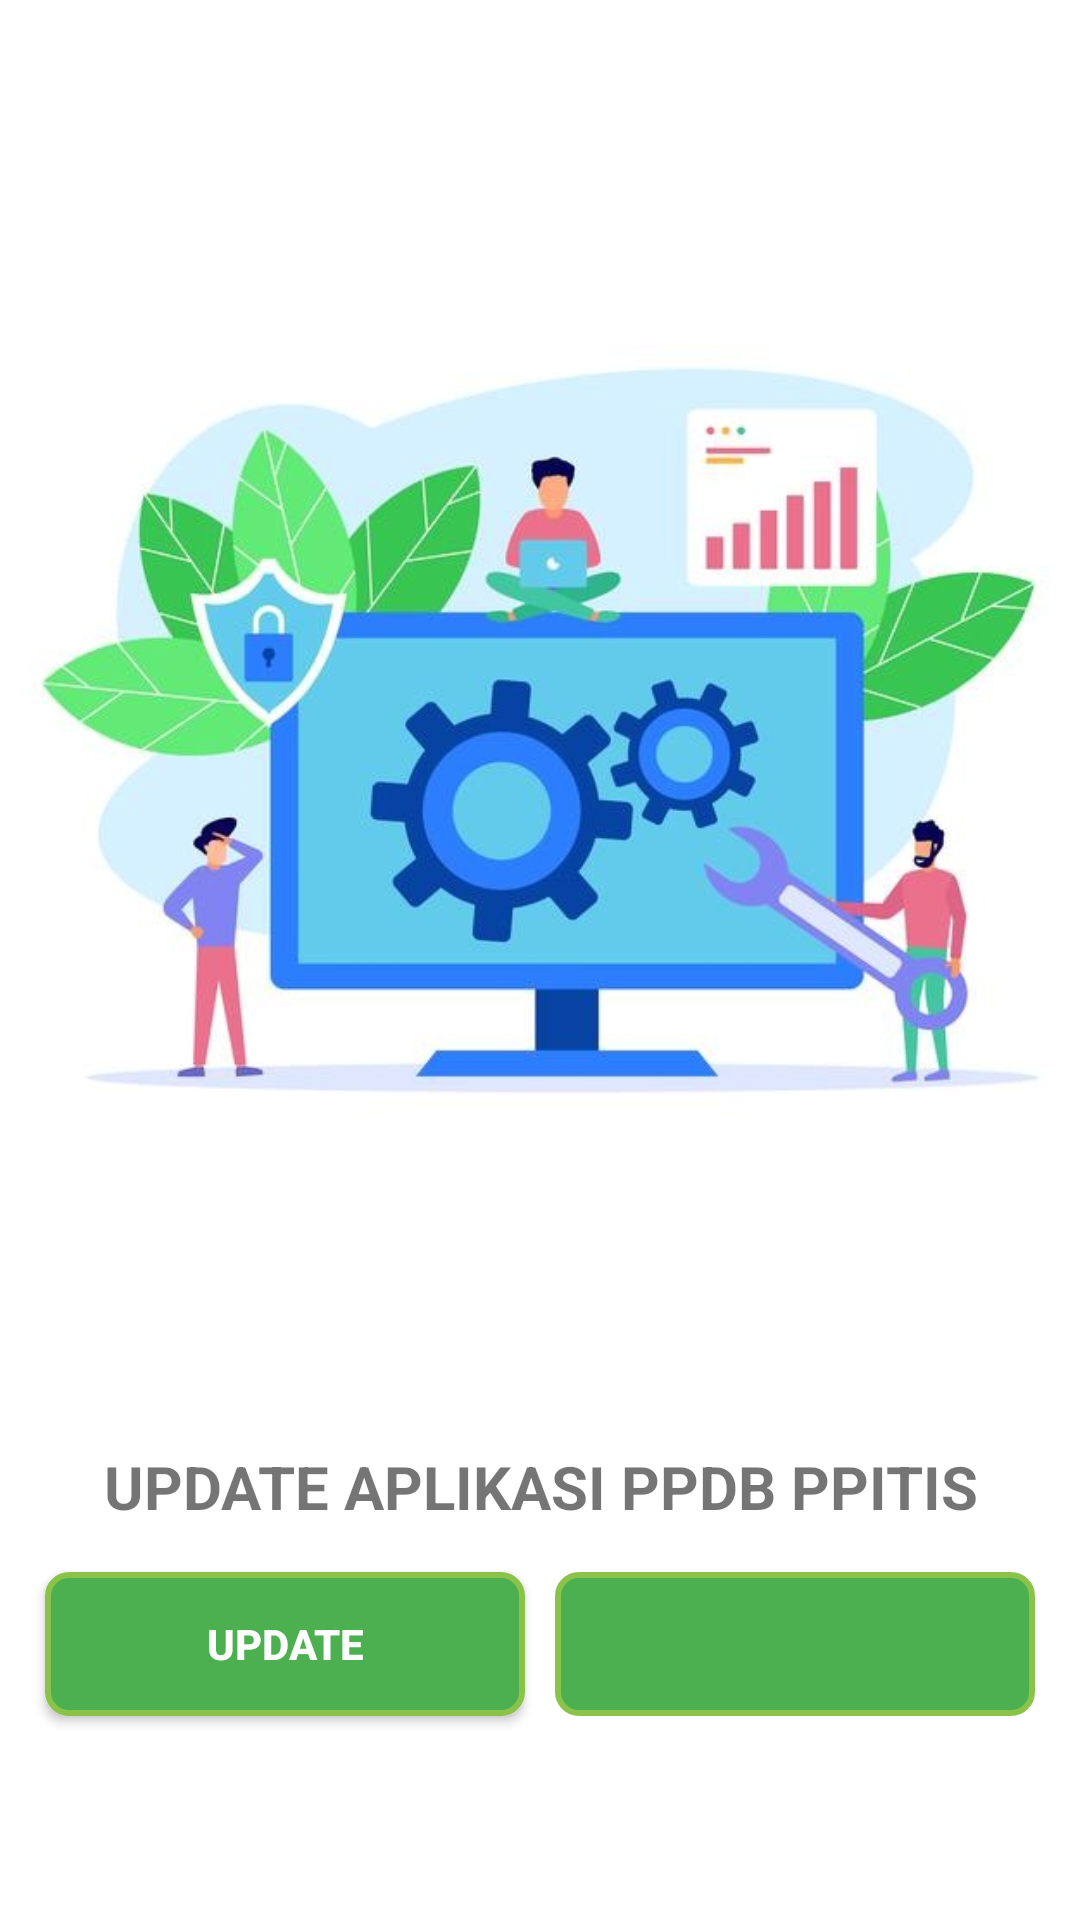

Here is an Android app screen rendered from its layout file. Give the layout XML and the strings, colors and styles it references.
<!-- AndroidManifest.xml: application theme AppTheme -->
<!-- res/layout/activity_halaman_update.xml -->
<?xml version="1.0" encoding="utf-8"?>
<LinearLayout
    xmlns:android="http://schemas.android.com/apk/res/android"
    xmlns:app="http://schemas.android.com/apk/res-auto"
    xmlns:tools="http://schemas.android.com/tools"
    android:layout_width="match_parent"
    android:orientation="vertical"
    android:layout_height="match_parent"
    tools:context=".HalamanUpdate"
    android:background="#FFFFFF">
    <ImageView
        android:layout_marginTop="20dp"
        android:layout_gravity="center_horizontal"
        android:layout_width="wrap_content"
        android:layout_height="wrap_content"
        android:src="@drawable/update_ilustration"/>
    <TextView
        android:layout_marginTop="15dp"
        android:gravity="center"
        android:layout_width="match_parent"
        android:layout_height="wrap_content"
        android:text="Update aplikasi PPDB PPITIS"
        android:textStyle="bold"
        android:textAllCaps="true"
        android:textSize="20sp"/>
    <LinearLayout
        android:layout_margin="10dp"
        android:layout_width="match_parent"
        android:layout_height="wrap_content"
        android:orientation="horizontal"
        android:weightSum="10">
        <Button
            android:background="@drawable/button_style"
            android:id="@+id/button_update"
            android:layout_width="0dp"
            android:layout_height="wrap_content"
            android:text="UPDATE"
            android:textColor="@android:color/white"
            android:textStyle="bold"
            android:layout_margin="5dp"
            android:layout_weight="5"/>

        <Button
            android:enabled="false"
            android:id="@+id/button_skip"
            android:layout_width="0dp"
            android:layout_height="wrap_content"
            android:layout_margin="5dp"
            android:layout_weight="5"
            android:background="@drawable/button_style"
            android:text=""
            android:textColor="@android:color/white"
            android:textStyle="bold" />
    </LinearLayout>


</LinearLayout>
<!-- resources referenced by this layout -->
<resources>
  <!-- drawable button_style (drawable-v24) -->
  <?xml version="1.0" encoding="utf-8"?>
  <shape xmlns:android="http://schemas.android.com/apk/res/android" >
  
      <stroke
          android:width="2dp"
          android:color="#8BC34A" />
  
      <corners android:radius="7dp" />
  
      <gradient
          android:angle="270"
          android:centerColor="#4CAF50"
          android:endColor="#4CAF50"
          android:startColor="#4CAF50" />
  
  </shape>
  <!-- drawable update_ilustration: jpeg bitmap (drawable-v24, 45895 bytes) -->
  <style name="AppTheme" parent="Theme.AppCompat.Light.DarkActionBar">
          
          <item name="colorPrimary">@color/colorPrimary</item>
          <item name="colorPrimaryDark">@color/colorPrimaryDark</item>
          <item name="colorAccent">@color/colorAccent</item>
          <item name="android:textColorHint">@color/colorPrimary</item>
      </style>
  <color name="colorPrimary">#3F51B5</color>
  <color name="colorPrimaryDark">#303F9F</color>
  <color name="colorAccent">#0B6058</color>
</resources>
